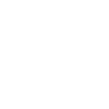
t = 0.00 s
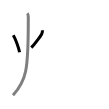
t = 2.50 s
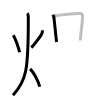
t = 5.25 s
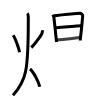
t = 7.75 s
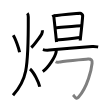
t = 10.50 s
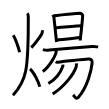
t = 13.00 s

The animated SVG that drew these frames (rendered in a browser with its animation timeline set to each time). Animation: 13 SMIL elements (animate=13); one cycle of 13.00 s.

<svg width="109px" height="109px" viewBox="0 0 px 109px" xmlns="http://www.w3.org/2000/svg" xmlns:xlink="http://www.w3.org/1999/xlink" xml:space="preserve" version="1.1"  baseProfile="full">
<path d="M13.24,35.25c2.33,3.52,5.71,13.48,6.34,17" style="fill:none;stroke:black;stroke-width:3;opacity:0">
  <animate attributeType="CSS" attributeName="opacity" from="0" to="1" begin="0s" dur="1s" repeatCount="0" fill="freeze" />
</path>
<path d="M42.29,30.25c0.46,1.86,0.09,2.42-0.58,3.69C41.03,35.2,34.6,44.55,31.23,47.5" style="fill:none;stroke:black;stroke-width:3;opacity:0">
  <animate attributeType="CSS" attributeName="opacity" from="0" to="1" begin="1s" dur="1s" repeatCount="0" fill="freeze" />
</path>
<path d="M27.31,13.25c0.72,0.79,0.96,2.37,0.97,3.69C28.49,71.26,26.25,80.5,13,95.25" style="fill:none;stroke:black;stroke-width:3;opacity:0">
  <animate attributeType="CSS" attributeName="opacity" from="0" to="1" begin="2s" dur="1s" repeatCount="0" fill="freeze" />
</path>
<path d="M30,69c3.86,3.18,8.73,13.25,9.75,17.75" style="fill:none;stroke:black;stroke-width:3;opacity:0">
  <animate attributeType="CSS" attributeName="opacity" from="0" to="1" begin="3s" dur="1s" repeatCount="0" fill="freeze" />
</path>
<path d="M52.88,14.76c0.26,0.64,0.93,1.47,1.01,2.3c0.63,5.86,2.55,24.12,2.64,24.96" style="fill:none;stroke:black;stroke-width:3;opacity:0">
  <animate attributeType="CSS" attributeName="opacity" from="0" to="1" begin="4s" dur="1s" repeatCount="0" fill="freeze" />
</path>
<path d="M54.02,15.78c4.95-0.83,19.61-2.04,25.95-2.61c1.1-0.1,2.76,1.77,2.72,2.41c-0.48,7.9-2.48,24.28-2.48,24.92" style="fill:none;stroke:black;stroke-width:3;opacity:0">
  <animate attributeType="CSS" attributeName="opacity" from="0" to="1" begin="5s" dur="1s" repeatCount="0" fill="freeze" />
</path>
<path d="M55.51,27.9c4.99-0.4,24-2.27,26.22-2.27" style="fill:none;stroke:black;stroke-width:3;opacity:0">
  <animate attributeType="CSS" attributeName="opacity" from="0" to="1" begin="6s" dur="1s" repeatCount="0" fill="freeze" />
</path>
<path d="M56.83,40.08c3.99-0.62,17.98-1.94,22.95-2.47" style="fill:none;stroke:black;stroke-width:3;opacity:0">
  <animate attributeType="CSS" attributeName="opacity" from="0" to="1" begin="7s" dur="1s" repeatCount="0" fill="freeze" />
</path>
<path d="M42.85,49.6c1.71,0.48,4.86,0.64,6.57,0.48c13.49-1.29,29.33-2.58,42.72-3.55c2.85-0.21,4.57,0.23,6,0.47" style="fill:none;stroke:black;stroke-width:3;opacity:0">
  <animate attributeType="CSS" attributeName="opacity" from="0" to="1" begin="8s" dur="1s" repeatCount="0" fill="freeze" />
</path>
<path d="M56.19,49.65c0.04,0.58,0.08,1.48-0.07,2.31c-0.88,4.87-7.71,15.67-13.37,19.54" style="fill:none;stroke:black;stroke-width:3;opacity:0">
  <animate attributeType="CSS" attributeName="opacity" from="0" to="1" begin="9s" dur="1s" repeatCount="0" fill="freeze" />
</path>
<path d="M55.62,61.8c0.82,0.46,1.97,0.62,3.29,0.31c1.31-0.31,25.93-2.94,29.22-3.09c3.29-0.15,4.28,1.02,3.95,4.29C91.5,69,87.75,87,78.42,97.28c-2.3,2.54-3.4-0.44-5.34-2.37" style="fill:none;stroke:black;stroke-width:3;opacity:0">
  <animate attributeType="CSS" attributeName="opacity" from="0" to="1" begin="10s" dur="1s" repeatCount="0" fill="freeze" />
</path>
<path d="M62.88,64.6c0.04,0.39,0.11,1.02-0.08,1.57c-1.88,5.42-7.03,12.95-14.44,17.4" style="fill:none;stroke:black;stroke-width:3;opacity:0">
  <animate attributeType="CSS" attributeName="opacity" from="0" to="1" begin="11s" dur="1s" repeatCount="0" fill="freeze" />
</path>
<path d="M76.38,63.39c0.09,0.83,0.19,2.13-0.18,3.31c-2.18,6.99-11.57,19.67-23.5,27.23" style="fill:none;stroke:black;stroke-width:3;opacity:0">
  <animate attributeType="CSS" attributeName="opacity" from="0" to="1" begin="12s" dur="1s" repeatCount="0" fill="freeze" />
</path>
</svg>
